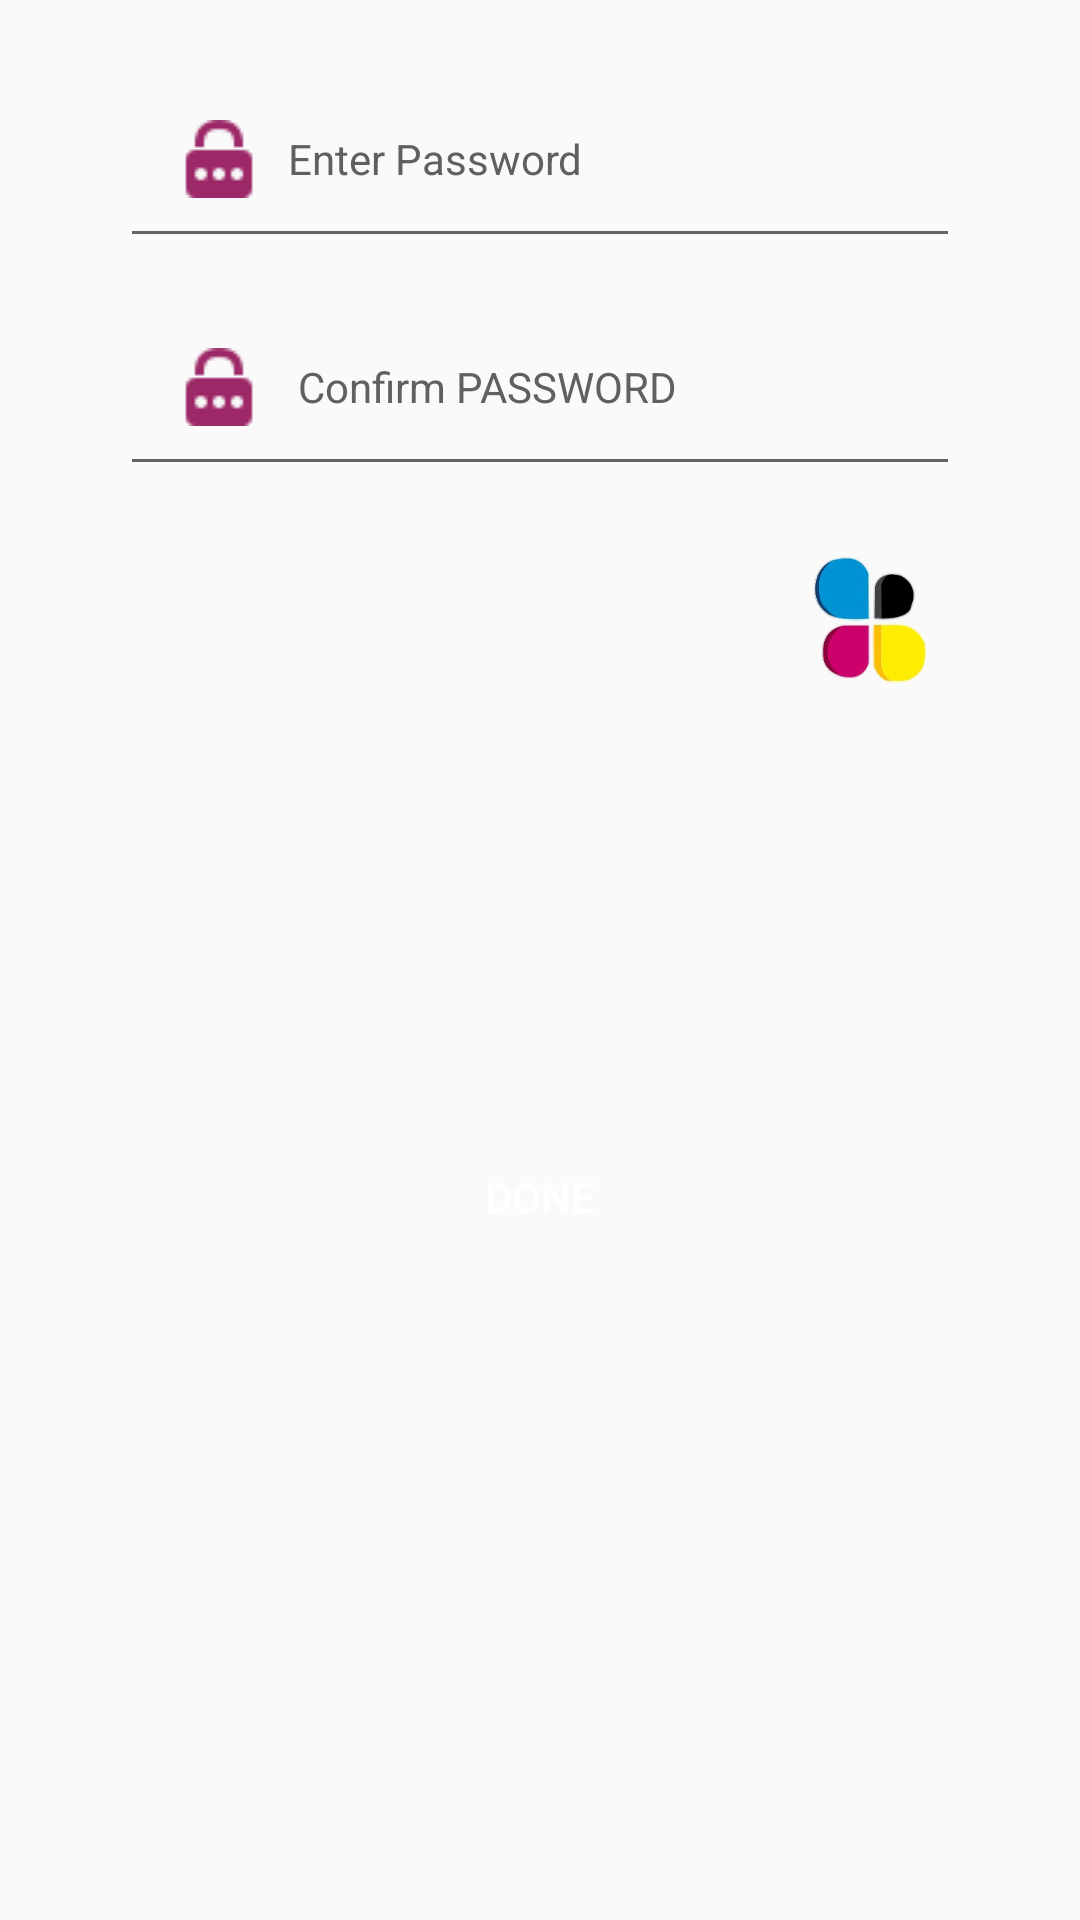

Produce the Android XML layout that renders to this screen, including the resource entries it uses.
<!-- AndroidManifest.xml: application theme AppTheme.NoActionBar -->
<!-- res/layout/activity_seller__psw.xml -->
<?xml version="1.0" encoding="utf-8"?>
<RelativeLayout xmlns:android="http://schemas.android.com/apk/res/android"
    xmlns:app="http://schemas.android.com/apk/res-auto"
    xmlns:tools="http://schemas.android.com/tools"
    android:layout_width="match_parent"
    android:layout_height="match_parent"
    tools:context="com.zaptas.printindiamart.Seller_Psw">
    <LinearLayout
        android:layout_width="match_parent"
        android:layout_height="match_parent"
        android:layout_below="@+id/toolbar"
        android:orientation="vertical"
        android:layout_centerHorizontal="true">
        <LinearLayout
            android:layout_width="match_parent"
            android:layout_marginStart="20dp"
            android:layout_marginEnd="20dp"
            android:layout_marginTop="20dp"
            android:orientation="vertical"
            android:layout_height="wrap_content"
            android:layout_marginBottom="20dp"
            android:gravity="center"
            android:background="@drawable/layout_background">

            <LinearLayout
                android:layout_width="match_parent"
                android:layout_height="345dp"
                android:orientation="vertical"
                >
                <EditText
                    android:layout_width="match_parent"
                    android:layout_height="wrap_content"
                    android:drawablePadding="10dp"
                    android:id="@+id/email"

                    android:layout_marginEnd="20dp"
                    android:layout_marginStart="20dp"
                    android:hint="Enter Password"
                    android:drawableLeft="@drawable/password2"
                    android:padding="20dp"
                    android:textSize="14sp"
                    android:textColorHint="#606060"
                    android:inputType="text"/>
                <EditText
                    android:layout_width="match_parent"
                    android:layout_height="wrap_content"
                    android:layout_marginTop="10dp"
                    android:drawableLeft="@drawable/password2"
                    android:layout_marginEnd="20dp"
                    android:id="@+id/password"
                    android:layout_marginStart="20dp"
                    android:textSize="14sp"
                    android:drawablePadding="10dp"
                    android:hint=" Confirm PASSWORD"
                    android:padding="20dp"
                    android:textColorHint="#606060"
                    android:inputType="textPassword"/>



                <ImageView
                    android:layout_width="50dp"
                    android:layout_height="50dp"
                    android:layout_gravity="end"
                    android:layout_marginTop="20dp"
                    android:layout_marginEnd="25dp"
                    android:id="@+id/signin"
                    android:src="@drawable/printindialogo"
                    />


            </LinearLayout>

            <LinearLayout
                android:layout_width="match_parent"
                android:layout_height="match_parent"
                android:orientation="vertical"
                android:gravity="center">


                <Button
                    android:layout_width="match_parent"
                    android:layout_height="wrap_content"
                    android:layout_gravity="center"
                    android:layout_marginLeft="40dp"
                    android:layout_marginRight="40dp"
                    android:layout_marginTop="10dp"
                    android:onClick="login"
                    android:id="@+id/signup"
                    android:background="@drawable/button_background"
                    android:text="Done"
                    android:textColor="@android:color/white" />
            </LinearLayout>
        </LinearLayout>
    </LinearLayout>
</RelativeLayout>
<!-- resources referenced by this layout -->
<resources>
  <!-- drawable password2: png bitmap (drawable, 659 bytes) -->
  <!-- drawable printindialogo: png bitmap (drawable-v24, 20596 bytes) -->
  <style name="AppTheme.NoActionBar">
          <item name="windowActionBar">false</item>
          <item name="windowNoTitle">true</item>
      </style>
</resources>
